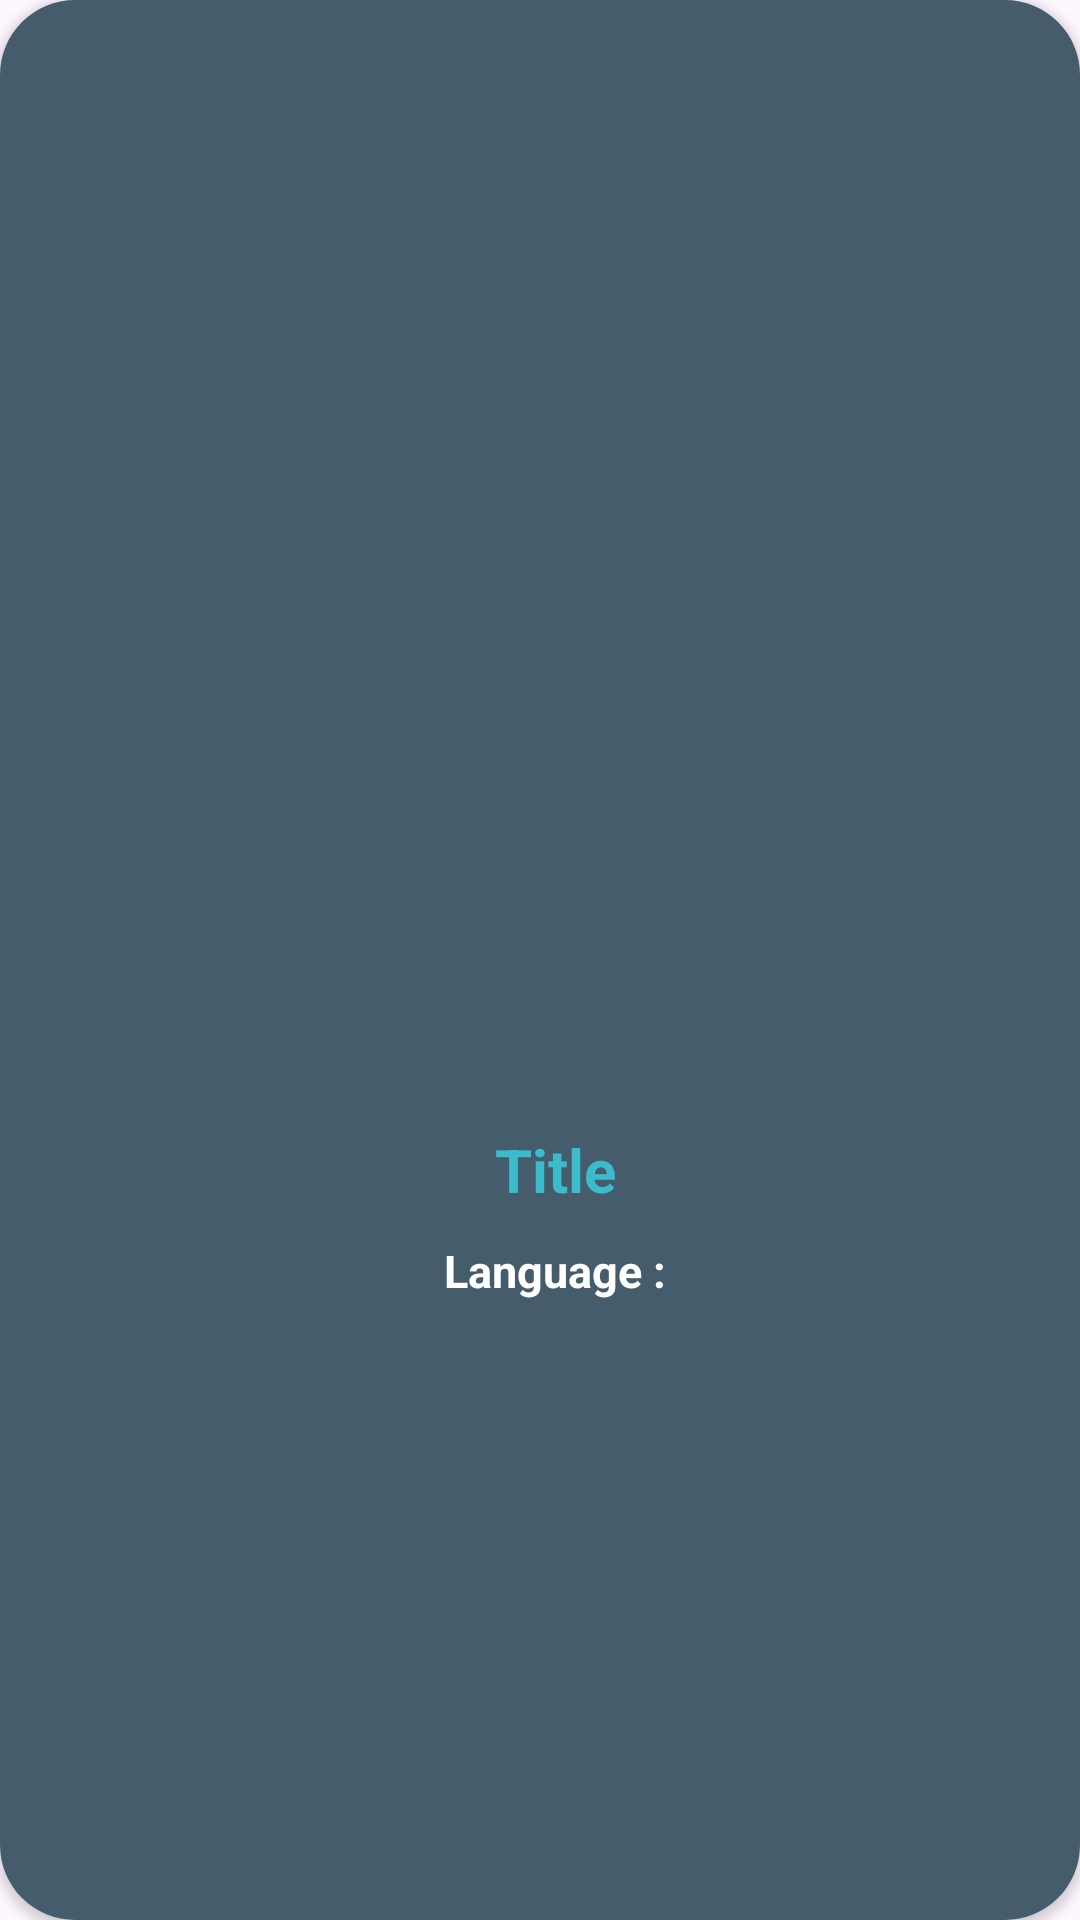

Produce the Android XML layout that renders to this screen, including the resource entries it uses.
<!-- AndroidManifest.xml: application theme Theme.Tmdb_android_clone -->
<!-- res/layout/similar_movies_item.xml -->
<?xml version="1.0" encoding="utf-8"?>
<androidx.cardview.widget.CardView xmlns:android="http://schemas.android.com/apk/res/android"
    android:layout_width="200dp"
    xmlns:app="http://schemas.android.com/apk/res-auto"
    android:background="@color/card_bg"
    app:cardCornerRadius="25dp"
    android:layout_margin="10dp"
    android:layout_height="350dp">

  <LinearLayout
      android:layout_width="match_parent"
      android:layout_height="match_parent"
      android:gravity="center"
      android:background="@color/card_bg"
      android:padding="15dp"
      android:orientation="vertical"
    >
    <ImageView
        android:id="@+id/movieImageView"
        android:layout_width="150dp"
        android:layout_height="170dp"
        android:tintMode="add"
        />

    <TextView
        android:id="@+id/movieTitleTV"
        android:layout_width="match_parent"
        android:layout_height="wrap_content"
        android:layout_margin="5dp"
        android:paddingStart="10dp"
        android:text="Title"
        android:scrollHorizontally="true"
        android:ellipsize="end"
        android:maxLines="2"
        android:textAlignment="center"
        android:textColor="@color/element_bg"
        android:textSize="20sp"
        android:textStyle="bold" />

    <TextView
        android:id="@+id/languageTextView"
        android:layout_width="match_parent"
        android:layout_height="wrap_content"
        android:layout_margin="5dp"
        android:ellipsize="end"
        android:paddingStart="10dp"
        android:text="Language :"
        android:textAlignment="center"
        android:textColor="@color/white"
        android:textSize="15sp"
        android:textStyle="bold" />



  </LinearLayout>



</androidx.cardview.widget.CardView>
<!-- resources referenced by this layout -->
<resources>
  <color name="card_bg">#445c6c</color>
  <color name="element_bg">#3bbbcb</color>
  <color name="white">#FFFFFFFF</color>
  <style name="Theme.Tmdb_android_clone" parent="Base.Theme.Tmdb_android_clone" />
  <style name="Base.Theme.Tmdb_android_clone" parent="Theme.Material3.DayNight.NoActionBar">
      
      
      <item name="android:windowIsTranslucent">true</item>
      <item name="android:statusBarColor">@color/app_bg</item>
    </style>
  <color name="app_bg">#0c233a</color>
</resources>
